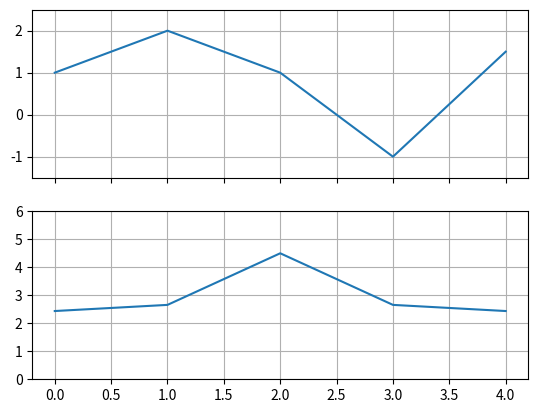

Python code for this plot:


import numpy as np 
import matplotlib.pyplot as plt
from scipy import fftpack

#x = np.zeros(500)
#x[100:150] = 1
x = np.array([1.0, 2.0, 1.0, -1.0, 1.5])

X = fftpack.fft(x)
print(np.abs(X))

f, (ax0, ax1) = plt.subplots(2, 1, sharex=True)

ax0.plot(x)
ax0.set_ylim(-1.5, 2.5)
ax0.grid(True)

ax1.plot(fftpack.fftshift(np.abs(X)))
ax1.set_ylim(0, 6)
ax1.grid(True)
#plt.grid()
plt.show()

"""
fft = np.abs(X)
[4.5        2.65688107 2.43741318 2.43741318 2.65688107]
"""